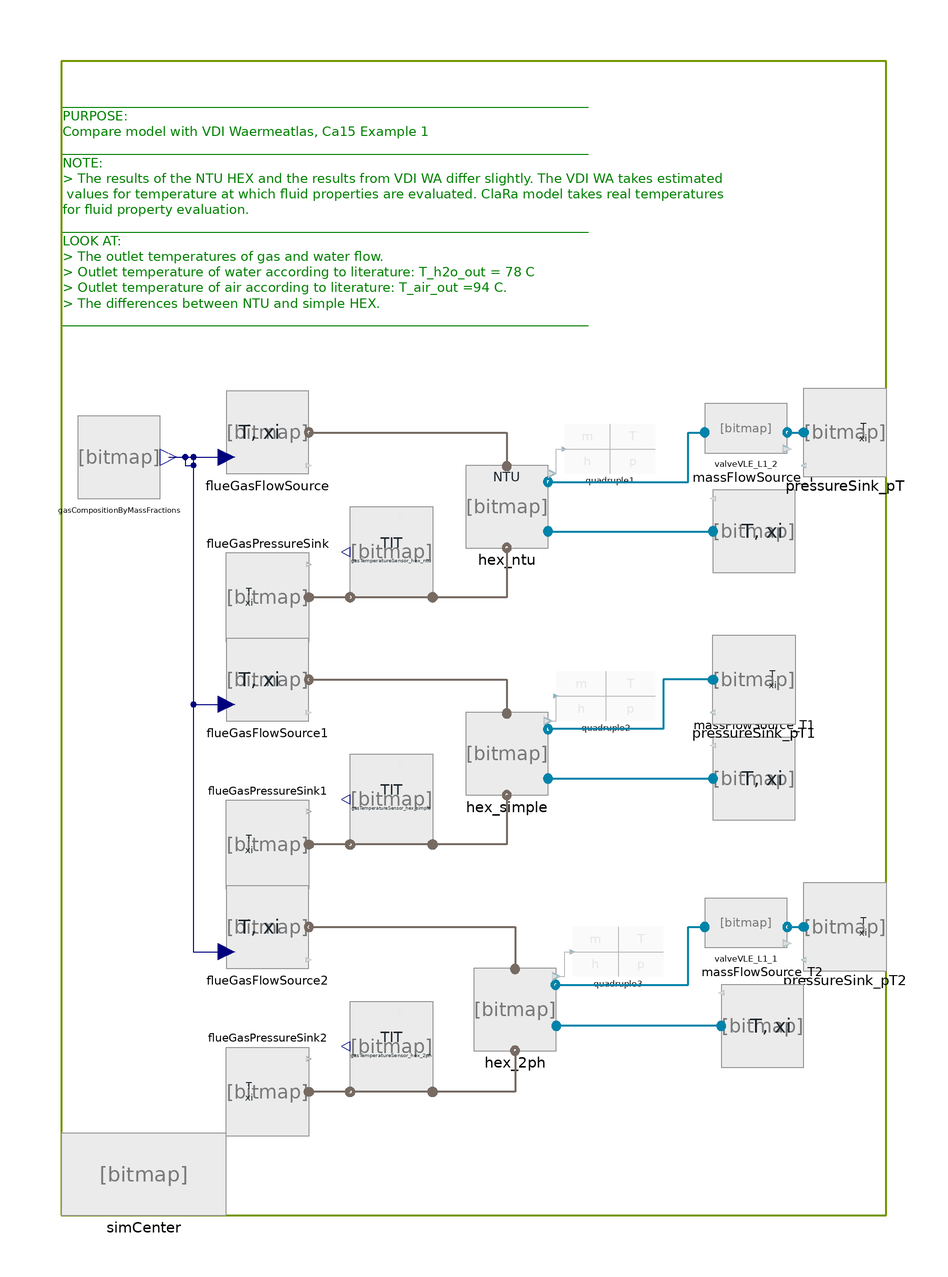

The Modelica model whose source follows is shown above as a component diagram (icons at their Placement, wires along their Line points).

model Test_HEXvle2gas_L3_1ph_BU "Example 1 at page Ca 15 in VDI Waermeatlas, 9th edition "
//__________________________________________________________________________//
// Component of the ClaRa library, version: 1.9.0                           //
//                                                                          //
// Licensed by the ClaRa development team under the 3-clause BSD License.   //
// Copyright  2013-2024, ClaRa development team.                            //
//                                                                          //
// The ClaRa development team consists of the following partners:           //
// TLK-Thermo GmbH (Braunschweig, Germany),                                 //
// XRG Simulation GmbH (Hamburg, Germany).                                  //
//__________________________________________________________________________//
// Contents published in ClaRa have been contributed by different authors   //
// and institutions. Please see model documentation for detailed information//
// on original authorship and copyrights.                                   //
//__________________________________________________________________________//

 extends ClaRa.Basics.Icons.PackageIcons.ExecutableRegressiong100;
  BoundaryConditions.BoundaryVLE_Txim_flow massFlowSource_T(
    m_flow_const=1,
    variable_m_flow=false,
    T_const=120 + 273.15) annotation (Placement(transformation(
        extent={{-10,-10},{10,10}},
        rotation=180,
        origin={68,-14})));
  BoundaryConditions.BoundaryVLE_pTxi pressureSink_pT(T_const=303.15, p_const=11e5) annotation (Placement(transformation(extent={{100,0},{80,20}})));
  ClaRa.Components.BoundaryConditions.BoundaryGas_pTxi flueGasPressureSink(                                                         p_const=1e5)
                                                                                            annotation (Placement(transformation(
        extent={{10,-10},{-10,10}},
        rotation=180,
        origin={-50,-30})));
  ClaRa.Components.BoundaryConditions.BoundaryGas_Txim_flow flueGasFlowSource(
    variable_m_flow=false,
    variable_T=false,
    T_const(displayUnit="degC") = 293.15,
    m_flow_const=2*TILMedia.Gas.Functions.density_pTxi(
        flueGasFlowSource.medium,
        1e5,
        273.15 + 20,
        {0,0,0,0,0.76,0.24,0,0,0}),
    variable_xi=true) annotation (Placement(transformation(extent={{-60,0},{-40,20}})));
  inner SimCenter simCenter(
    useHomotopy=false,
    redeclare replaceable TILMedia.VLEFluid.Types.TILMedia_SplineWater fluid1,
    showExpertSummary=true) annotation (Placement(transformation(extent={{-100,-180},{-60,-160}})));
  HEXvle2gas_L3_1ph_BU_ntu hex_ntu(
    length=1,
    height=1,
    width=1,
    flowOrientation=ClaRa.Basics.Choices.GeometryOrientation.horizontal,
    tubeOrientation=1,
    m_nom1=2,
    h_nom1=24000,
    diameter_i=12e-3,
    diameter_o=16e-3,
    Delta_z_par=0.045,
    Delta_z_ort=0.045,
    N_rows=6,
    m_nom2=1,
    N_passes=6,
    showExpertSummary=true,
    mass_struc=100,
    N_tubes=20,
    p_nom1=100000,
    p_start_shell=1000000,
    p_nom2=1000000,
    redeclare model PressureLossShell = ClaRa.Basics.ControlVolumes.Fundamentals.PressureLoss.Generic_PL.NoFriction_L2,
    redeclare model PressureLossTubes =
        ClaRa.Basics.ControlVolumes.Fundamentals.PressureLoss.Generic_PL.LinearPressureLoss_L2,
    redeclare model HeatTransfer_Shell =
        Basics.ControlVolumes.Fundamentals.HeatTransport.Gas_HT.Convection.Convection_finnedTubes_L2 (
        CF_fouling=1,
        h_f=0.013,
        s_f=0.0004,
        t_f=1/400,
        redeclare model solidType = TILMedia.Solid.Types.TILMedia_Aluminum),
    redeclare model HeatExchangerType =
        Basics.ControlVolumes.SolidVolumes.Fundamentals.HeatExchangerTypes.CrossCounterFlow (N_rp=6),
    h_nom2=500e3,
    T_start_shell=20 + 273.15,
    h_start_tubes=375e3,
    p_start_tubes=10e5,
    T_w_i_start=343,
    T_w_a_start=343,
    redeclare model HeatTransferTubes = Basics.ControlVolumes.Fundamentals.HeatTransport.VLE_HT.NusseltPipe1ph_L2,
    initOptionTubes=0,
    initOptionShell=0,
    initOptionWall=0)
    annotation (Placement(transformation(
        extent={{10,10},{-10,-10}},
        rotation=180,
        origin={8,-8})));

  BoundaryConditions.BoundaryVLE_Txim_flow massFlowSource_T1(
    m_flow_const=1,
    variable_m_flow=false,
    T_const=120 + 273.15) annotation (Placement(transformation(
        extent={{-10,-10},{10,10}},
        rotation=180,
        origin={68,-74})));
  BoundaryConditions.BoundaryVLE_pTxi pressureSink_pT1(
                                                      T_const=303.15, p_const=10e5) annotation (Placement(transformation(extent={{78,-60},{58,-40}})));
  ClaRa.Components.BoundaryConditions.BoundaryGas_pTxi flueGasPressureSink1(                                                        p_const=1e5)
                                                                                            annotation (Placement(transformation(
        extent={{10,-10},{-10,10}},
        rotation=180,
        origin={-50,-90})));
  ClaRa.Components.BoundaryConditions.BoundaryGas_Txim_flow flueGasFlowSource1(
    variable_m_flow=false,
    variable_T=false,
    T_const(displayUnit="degC") = 293.15,
    m_flow_const=2*TILMedia.Gas.Functions.density_pTxi(
        flueGasFlowSource1.medium,
        1e5,
        273.15 + 20,
        {0,0,0,0,0.76,0.24,0,0,0}),
    variable_xi=true) annotation (Placement(transformation(extent={{-60,-60},{-40,-40}})));
  HEXvle2gas_L3_1ph_BU_simple hex_simple(
    length=1,
    height=1,
    width=1,
    flowOrientation=ClaRa.Basics.Choices.GeometryOrientation.horizontal,
    tubeOrientation=1,
    m_nom1=2,
    h_nom1=24000,
    diameter_i=12e-3,
    diameter_o=16e-3,
    mass_struc=100,
    Delta_z_par=0.045,
    Delta_z_ort=0.045,
    N_rows=6,
    m_nom2=1,
    h_nom2=1200e3,
    N_passes=6,
    T_w_i_start=353,
    T_w_a_start=333,
    showExpertSummary=true,
    N_tubes=20,
    p_nom1=100000,
    p_start_shell=1000000,
    p_nom2=1000000,
    redeclare model HeatTransfer_Shell =
        Basics.ControlVolumes.Fundamentals.HeatTransport.Gas_HT.Convection.Convection_finnedTubes_L2 (
        CF_fouling=1,
        h_f=0.013,
        s_f=0.0004,
        t_f=1/400,
        redeclare model solidType = TILMedia.Solid.Types.TILMedia_Aluminum),
    p_start_tubes=10e5,
    redeclare model PressureLossShell =
        Basics.ControlVolumes.Fundamentals.PressureLoss.Generic_PL.QuadraticNominalPoint_L2,
    T_start_shell=273.15 + 20,
    h_start_tubes=400e3,
    redeclare model HeatTransferTubes = Basics.ControlVolumes.Fundamentals.HeatTransport.VLE_HT.NusseltPipe1ph_L2,
    redeclare model PressureLossTubes = Basics.ControlVolumes.Fundamentals.PressureLoss.Generic_PL.NoFriction_L2,
    initOptionTubes=1,
    initOptionShell=0,
    initOptionWall=213)
    annotation (Placement(transformation(
        extent={{10,10},{-10,-10}},
        rotation=180,
        origin={8,-68})));

  Visualisation.Quadruple quadruple1(largeFonts=false) annotation (Placement(transformation(extent={{22,0},{44,12}})));
  Visualisation.Quadruple quadruple2(largeFonts=false) annotation (Placement(transformation(extent={{20,-60},{44,-48}})));
  HEXvle2gas_L3_2ph_BU_simple hex_2ph(
    mass_struc=100,
    parallelTubes=false,
    Delta_z_par=0.045,
    Delta_z_ort=0.045,
    N_rows=6,
    p_start_tubes=11e5,
    flowOrientation=ClaRa.Basics.Choices.GeometryOrientation.horizontal,
    T_start_shell=273.15 + 20,
    h_liq_start=400e3,
    h_vap_start=400e3,
    m_nom2=1,
    length=1,
    height=1,
    width=1,
    diameter_i=12e-3,
    diameter_o=16e-3,
    N_tubes=20,
    N_passes=6,
    CF_geo=1,
    redeclare model PressureLossTubes = Basics.ControlVolumes.Fundamentals.PressureLoss.Generic_PL.NoFriction_L3,
    redeclare model HeatTransfer_Shell =
        Basics.ControlVolumes.Fundamentals.HeatTransport.Gas_HT.Convection.Convection_finnedTubes_L2 (
        CF_fouling=1,
        h_f=0.013,
        s_f=0.0004,
        t_f=1/400,
        redeclare model solidType = TILMedia.Solid.Types.TILMedia_Aluminum),
    redeclare model PressureLossShell =
        Basics.ControlVolumes.Fundamentals.PressureLoss.Generic_PL.QuadraticNominalPoint_L2,
    m_nom1=2,
    p_nom1=1e5,
    h_nom1=24e3,
    redeclare model WallMaterial = TILMedia.Solid.Types.TILMedia_Steel,
    T_w_i_start=273.15 + 50,
    T_w_a_start=273.15 + 50,
    tubes(Tau_cond=0.3, Tau_evap=0.03),
    redeclare model HeatTransferTubes = Basics.ControlVolumes.Fundamentals.HeatTransport.Generic_HT.Constant_L3 (
          alpha_nom={4000,4000}),
    z_out_tubes=0,
    level_rel_start=0.95,
    initOptionTubes=204,
    initOptionShell=0,
    initOptionWall=213) annotation (Placement(transformation(extent={{0,-140},{20,-120}})));

  ClaRa.Components.BoundaryConditions.BoundaryGas_pTxi flueGasPressureSink2(                                                        p_const=1e5)
                                                                                            annotation (Placement(transformation(
        extent={{10,-10},{-10,10}},
        rotation=180,
        origin={-50,-150})));
  ClaRa.Components.BoundaryConditions.BoundaryGas_Txim_flow flueGasFlowSource2(
    variable_m_flow=false,
    variable_T=false,
    T_const(displayUnit="degC") = 293.15,
    m_flow_const=2*TILMedia.Gas.Functions.density_pTxi(
        flueGasFlowSource1.medium,
        1e5,
        273.15 + 20,
        {0,0,0,0,0.76,0.24,0,0,0}),
    variable_xi=true) annotation (Placement(transformation(extent={{-60,-120},{-40,-100}})));
  BoundaryConditions.BoundaryVLE_pTxi pressureSink_pT2(
                                                      T_const=303.15, p_const=10e5) annotation (Placement(transformation(extent={{100,-120},{80,-100}})));
  BoundaryConditions.BoundaryVLE_Txim_flow massFlowSource_T2(
    variable_m_flow=false,
    T_const=120 + 273.15,
    m_flow_const=1)       annotation (Placement(transformation(
        extent={{-10,-10},{10,10}},
        rotation=180,
        origin={70,-134})));
  Visualisation.Quadruple quadruple3(largeFonts=false) annotation (Placement(transformation(extent={{24,-122},{46,-110}})));
  VolumesValvesFittings.Valves.GenericValveVLE_L1 valveVLE_L1_1(redeclare model PressureLoss =
        VolumesValvesFittings.Valves.Fundamentals.LinearNominalPoint (                                                                                       m_flow_nom=10, Delta_p_nom=100)) annotation (Placement(transformation(extent={{56,-116},{76,-104}})));
  Sensors.SensorGas_L1_T gasTemperatureSensor_hex_ntu annotation (Placement(transformation(extent={{-10,-30},{-30,-8}})));
  Sensors.SensorGas_L1_T gasTemperatureSensor_hex_2ph annotation (Placement(transformation(extent={{-10,-150},{-30,-128}})));
  Sensors.SensorGas_L1_T gasTemperatureSensor_hex_simple annotation (Placement(transformation(extent={{-10,-90},{-30,-68}})));
  VolumesValvesFittings.Valves.GenericValveVLE_L1 valveVLE_L1_2(redeclare model PressureLoss =
        VolumesValvesFittings.Valves.Fundamentals.LinearNominalPoint (                                                                                       m_flow_nom=10)) annotation (Placement(transformation(extent={{56,4},{76,16}})));
  BoundaryConditions.GasCompositionByMassFractions
    gasCompositionByMassFractions(
    xi_ASH=0,
    xi_CO=0,
    xi_CO2=0,
    xi_SO2=0,
    xi_N2=0.76,
    xi_O2=0.24,
    xi_NO=0,
    xi_H2O=0,
    xi_NH3=0) annotation (Placement(transformation(extent={{-96,-6},{-76,14}})));
equation

  connect(hex_ntu.In2, massFlowSource_T.steam_a) annotation (Line(
      points={{18,-14},{58,-14}},
      color={0,131,169},
      thickness=0.5,
      smooth=Smooth.None));
  connect(flueGasFlowSource.gas_a, hex_ntu.In1) annotation (Line(
      points={{-40,10},{8,10},{8,1.8}},
      color={118,106,98},
      thickness=0.5));
  connect(hex_simple.In2, massFlowSource_T1.steam_a) annotation (Line(
      points={{18,-74},{58,-74}},
      color={0,131,169},
      thickness=0.5,
      smooth=Smooth.None));
  connect(pressureSink_pT1.steam_a, hex_simple.Out2) annotation (Line(
      points={{58,-50},{46,-50},{46,-62},{18,-62}},
      color={0,131,169},
      thickness=0.5,
      smooth=Smooth.None));
  connect(flueGasFlowSource1.gas_a, hex_simple.In1) annotation (Line(
      points={{-40,-50},{8,-50},{8,-58.2}},
      color={118,106,98},
      thickness=0.5));
  connect(hex_ntu.eye, quadruple1.eye) annotation (Line(points={{19,-1.77636e-015},{20,-1.77636e-015},{20,6},{22,6}}, color={190,190,190}));
  connect(hex_simple.eye, quadruple2.eye) annotation (Line(points={{18,-60},{18,-60},{20,-60},{20,-56},{20,-54}},          color={190,190,190}));
  connect(flueGasFlowSource2.gas_a, hex_2ph.In1) annotation (Line(
      points={{-40,-110},{-40,-110},{10,-110},{10,-120.2}},
      color={118,106,98},
      thickness=0.5));
  connect(massFlowSource_T2.steam_a, hex_2ph.In2) annotation (Line(
      points={{60,-134},{20,-134}},
      color={0,131,169},
      thickness=0.5));
  connect(hex_2ph.eye, quadruple3.eye) annotation (Line(points={{20,-122},{22,-122},{22,-116},{24,-116}}, color={190,190,190}));
  connect(hex_2ph.Out2, valveVLE_L1_1.inlet) annotation (Line(
      points={{19.8,-124},{32,-124},{52,-124},{52,-110},{56,-110}},
      color={0,131,169},
      pattern=LinePattern.Solid,
      thickness=0.5));
  connect(valveVLE_L1_1.outlet, pressureSink_pT2.steam_a) annotation (Line(
      points={{76,-110},{80,-110}},
      color={0,131,169},
      pattern=LinePattern.Solid,
      thickness=0.5));
  connect(hex_2ph.Out1, gasTemperatureSensor_hex_2ph.inlet) annotation (Line(
      points={{10,-140},{10,-140},{10,-150},{-10,-150}},
      color={118,106,98},
      thickness=0.5));
  connect(gasTemperatureSensor_hex_2ph.outlet, flueGasPressureSink2.gas_a) annotation (Line(
      points={{-30,-150},{-40,-150}},
      color={118,106,98},
      thickness=0.5));
  connect(hex_simple.Out1, gasTemperatureSensor_hex_simple.inlet) annotation (Line(
      points={{8,-78},{8,-90},{-10,-90}},
      color={118,106,98},
      thickness=0.5));
  connect(gasTemperatureSensor_hex_simple.outlet, flueGasPressureSink1.gas_a) annotation (Line(
      points={{-30,-90},{-35,-90},{-40,-90}},
      color={118,106,98},
      thickness=0.5));
  connect(hex_ntu.Out1, gasTemperatureSensor_hex_ntu.inlet) annotation (Line(
      points={{8,-18},{8,-18},{8,-30},{-10,-30}},
      color={118,106,98},
      thickness=0.5));
  connect(gasTemperatureSensor_hex_ntu.outlet, flueGasPressureSink.gas_a) annotation (Line(
      points={{-30,-30},{-30,-30},{-40,-30}},
      color={118,106,98},
      thickness=0.5));
  connect(valveVLE_L1_2.outlet, pressureSink_pT.steam_a) annotation (Line(
      points={{76,10},{78,10},{80,10}},
      color={0,131,169},
      pattern=LinePattern.Solid,
      thickness=0.5));
  connect(hex_ntu.Out2, valveVLE_L1_2.inlet) annotation (Line(
      points={{18,-2},{30,-2},{52,-2},{52,10},{56,10}},
      color={0,131,169},
      pattern=LinePattern.Solid,
      thickness=0.5));
  connect(gasCompositionByMassFractions.X, flueGasFlowSource.xi) annotation (Line(points={{-74,4},{-60,4}},         color={0,0,127}));
  connect(gasCompositionByMassFractions.X, flueGasFlowSource1.xi) annotation (Line(points={{-74,4},{-70,4},{-70,2},{-68,2},{-68,-56},{-60,-56}}, color={0,0,127}));
  connect(gasCompositionByMassFractions.X, flueGasFlowSource2.xi) annotation (Line(points={{-74,4},{-68,4},{-68,-116},{-60,-116}}, color={0,0,127}));
  annotation (
    Diagram(coordinateSystem(preserveAspectRatio=false, extent={{-100,-180},{100,100}}),
            graphics={                               Text(
          extent={{-100,94},{90,34}},
          lineColor={0,128,0},
          horizontalAlignment=TextAlignment.Left,
          fontSize=10,
          textString="
_________________________________________________________________________________
PURPOSE:
Compare model with VDI Waermeatlas, Ca15 Example 1 
_________________________________________________________________________________
NOTE: 
> The results of the NTU HEX and the results from VDI WA differ slightly. The VDI WA takes estimated
 values for temperature at which fluid properties are evaluated. ClaRa model takes real temperatures 
for fluid property evaluation.
_________________________________________________________________________________
LOOK AT:
> The outlet temperatures of gas and water flow.
> Outlet temperature of water according to literature: T_h2o_out = 78 C
> Outlet temperature of air according to literature: T_air_out =94 C.
> The differences between NTU and simple HEX.
_________________________________________________________________________________
"),     Rectangle(
          extent={{-100,100},{100,-180}},
          lineColor={115,150,0},
          lineThickness=0.5)}),
    Icon(coordinateSystem(initialScale=0.1),
         graphics),
    experiment(
      StopTime=5000,
      Tolerance=1e-005,
      __Dymola_Algorithm="Dassl"),
    __Dymola_experimentSetupOutput);
end Test_HEXvle2gas_L3_1ph_BU;